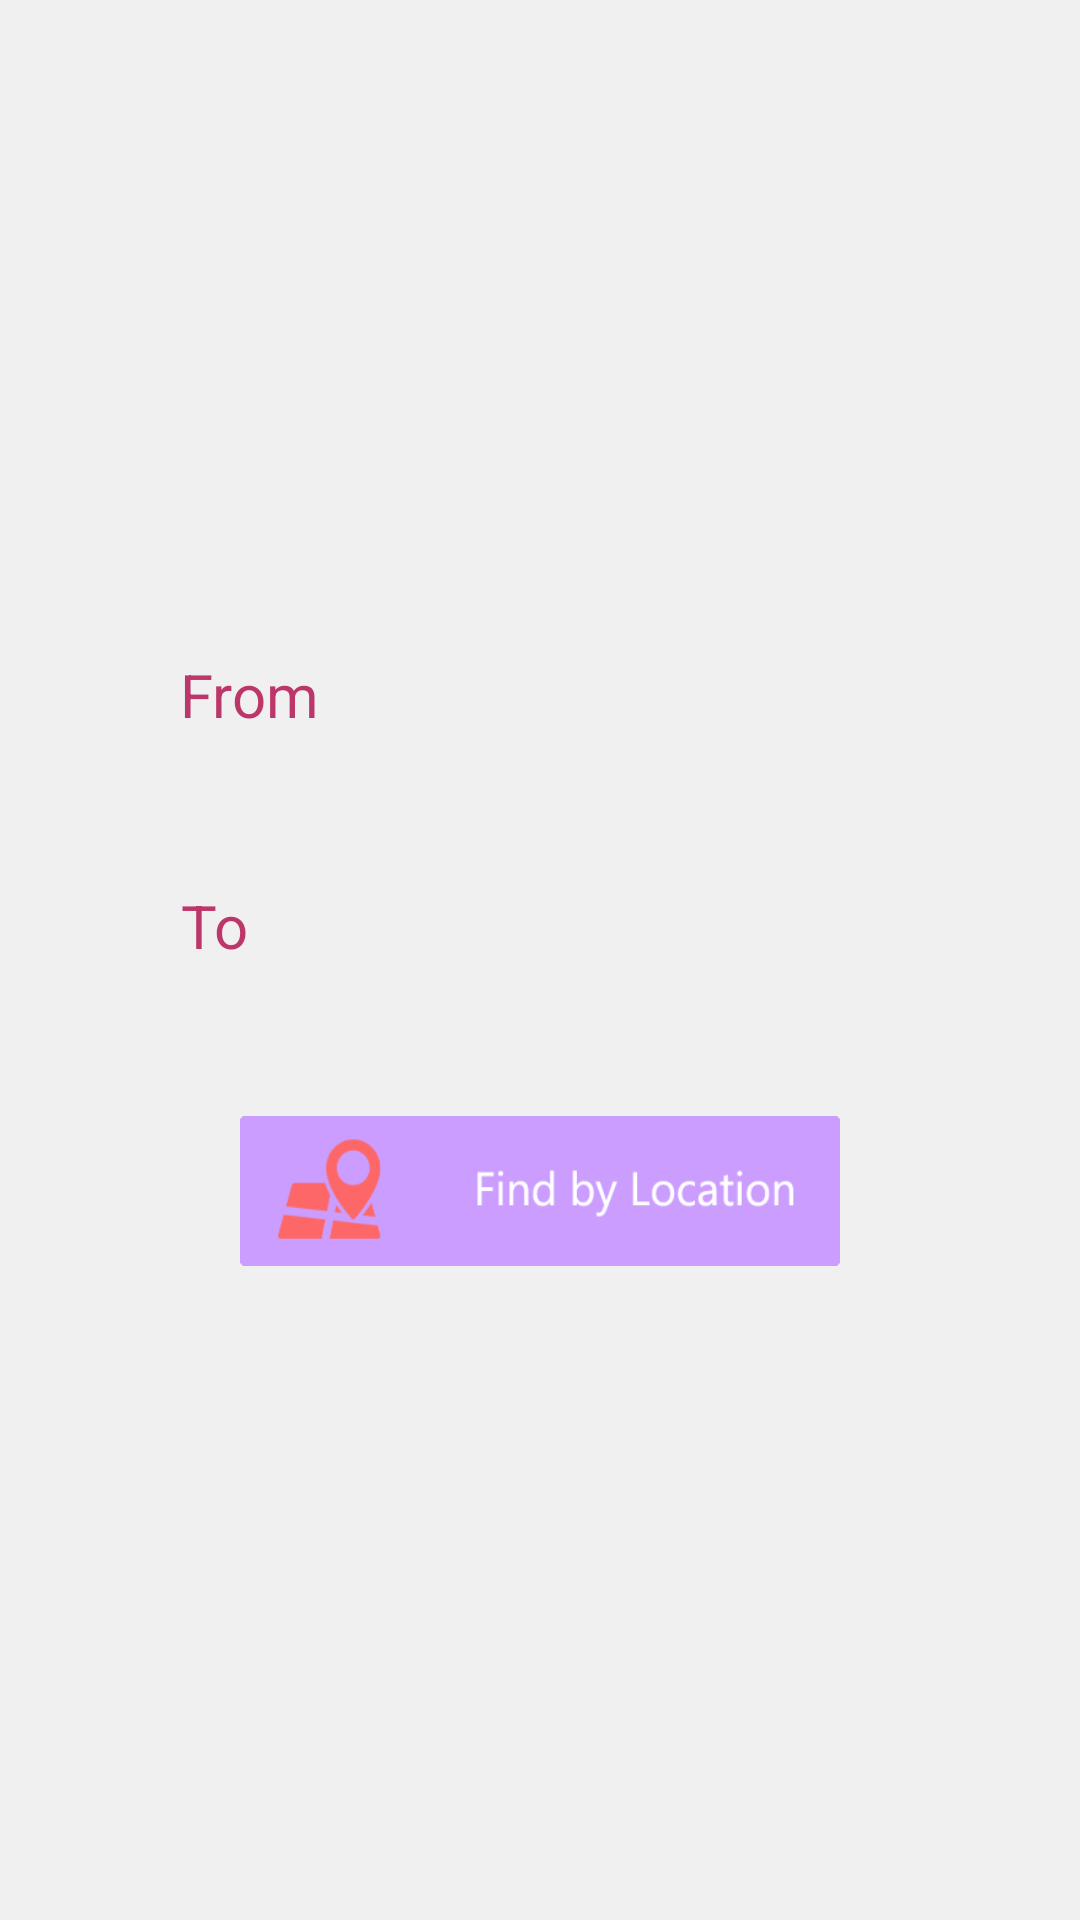

The Android layout XML behind this screen, and the referenced resources:
<!-- AndroidManifest.xml: application theme AppTheme -->
<!-- res/layout/fragment_innav.xml -->
<?xml version="1.0" encoding="utf-8"?>
<LinearLayout xmlns:android="http://schemas.android.com/apk/res/android"
    android:layout_width="match_parent"
    android:layout_height="match_parent"
    android:background="#f0f0f0"
    android:orientation="horizontal" >


    <ScrollView
        android:layout_width="match_parent"
        android:layout_height="match_parent">
    <LinearLayout
        android:layout_width="match_parent"
        android:layout_height="wrap_content"
        android:layout_gravity="center_vertical"
        android:layout_marginLeft="20dp"
        android:layout_marginRight="20dp"
        android:padding="40dp"
        android:fadingEdge="horizontal"
        android:orientation="vertical" >

        <RelativeLayout
            android:layout_width="match_parent"
            android:layout_height="0dp"
            android:layout_weight="1.26"
            android:orientation="vertical" >

            <TextView
                android:id="@+id/textView1"
                android:layout_width="wrap_content"
                android:layout_height="wrap_content"
                android:textColor="#dbb21753"
                android:gravity="center"
                android:text="From"
                android:textSize="20sp" />
        </RelativeLayout>

        <LinearLayout
            android:layout_width="match_parent"
            android:layout_height="0dp"
            android:layout_weight="2"
            android:orientation="vertical" >

            <Spinner
                android:id="@+id/spinner1"
                android:layout_width="wrap_content"
                android:layout_height="wrap_content"
                android:background="#FFFFFF"
                android:layout_gravity="center_horizontal"
                android:layout_marginBottom="20dp"
                android:layout_weight="1"
                android:gravity="center_horizontal"
                android:textAlignment="center"
                android:spinnerMode="dialog" />

        </LinearLayout>

        <LinearLayout
            android:layout_width="match_parent"
            android:layout_height="0dp"
            android:layout_weight="1"
            android:orientation="vertical" >

            <TextView
                android:id="@+id/textView2"
                android:layout_width="wrap_content"
                android:layout_height="wrap_content"
                android:layout_marginTop="30dp"
                android:textSize="20sp"
                android:text="To"
                android:gravity="center"
                android:textColor="#dbb21753" />

        </LinearLayout>

        <LinearLayout
            android:layout_width="match_parent"
            android:layout_height="0dp"
            android:layout_gravity="center_horizontal"
            android:layout_weight="2"
            android:orientation="vertical" >

            <Spinner
                android:id="@+id/spinner2"
                android:layout_width="wrap_content"
                android:layout_height="wrap_content"
                android:background="#FFFFFF"
                android:layout_gravity="center_horizontal"
                android:layout_marginBottom="20dp"
                android:layout_weight="1"
                android:gravity="center_horizontal"
                android:spinnerMode="dialog" />

        </LinearLayout>

        <LinearLayout
            android:layout_width="match_parent"
            android:layout_height="0dp"
            android:layout_weight="2"
            android:orientation="vertical" >

            <Button
                android:id="@+id/button1"
                android:layout_width="200dp"
                android:layout_height="50dp"
                android:layout_gravity="center_horizontal"
                android:background="@drawable/button_find_location"
                android:layout_marginTop="30sp" />

        </LinearLayout>

    </LinearLayout>
    </ScrollView>
</LinearLayout>
<!-- resources referenced by this layout -->
<resources>
  <!-- drawable button_find_location: png bitmap (drawable, 226711 bytes) -->
  <style name="AppTheme" parent="Theme.AppCompat.Light.DarkActionBar">
          
          
          <item name="android:actionBarStyle">@style/MyActionBar</item>
          
          <item name="actionBarStyle">@style/MyActionBar</item>
          <item name="alertDialogTheme">@style/Theme.AppCompat.Light.Dialog.Alert</item>
      </style>
  <style name="MyActionBar" parent="@style/Widget.AppCompat.Light.ActionBar.Solid.Inverse">
          <item name="android:background">@color/actionbar1</item>
          <item name="alertDialogTheme">@style/Theme.AppCompat.Light.Dialog.Alert</item>
          <item name="background">@color/actionbar1</item>
      </style>
  <color name="actionbar1">#db1bd1ae</color>
</resources>
